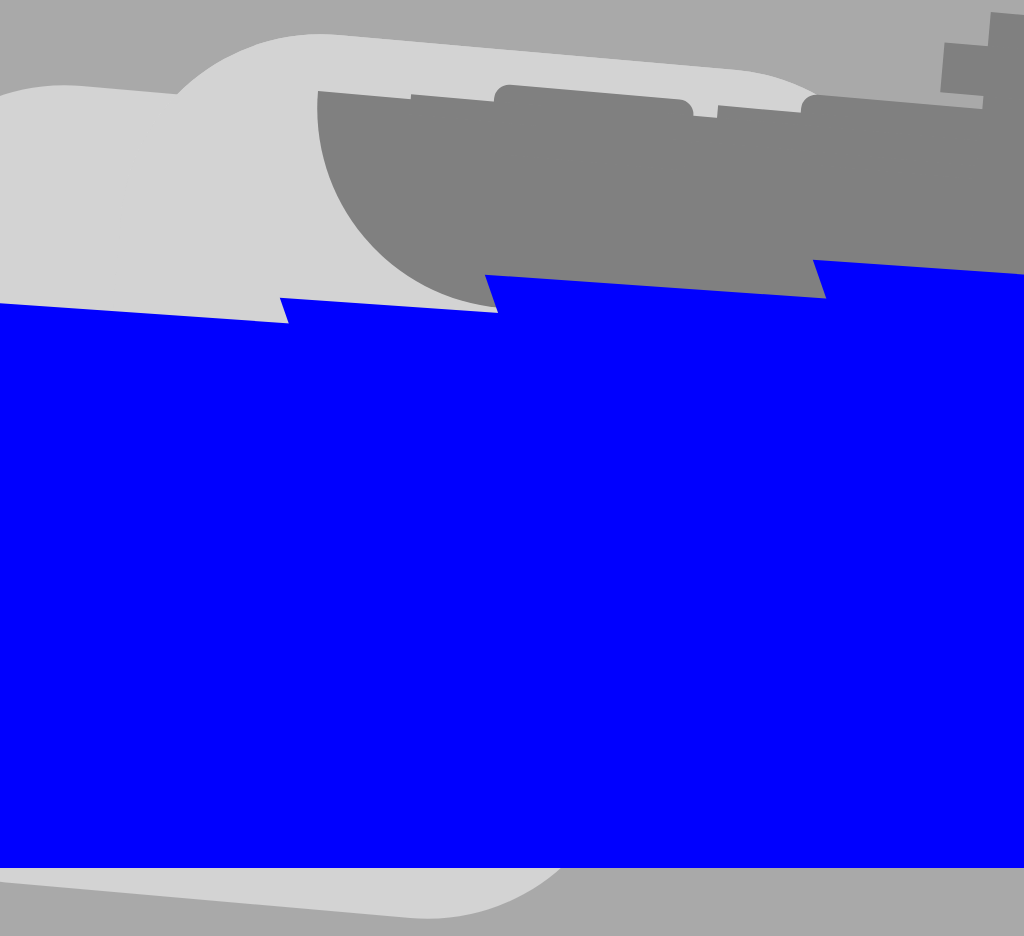

Give the HTML and CSS whose rendering is this image.

<html>
    <head>
        <link rel="icon" href="ptitlogo.ico" type="image/x-icon">
        <meta charset="utf-8">
        <title>wavez</title>
    <style>
        * {
            margin: 0;
            padding: 0;
        }
        body {
            position: absolute;
            overflow-x: hidden;
            overflow-y: hidden;
            background-color:darkgrey;
        }
        .wave1 {
        position: absolute;
        margin-left: 50vw;
        margin-top: 2vh;
        width: 0; 
        height: 0; 
        border-top: 500px solid transparent;
        border-bottom: 200px solid transparent; 
        border-right:500px solid blue; 
        rotate: 49deg;
        z-index: 2;
        }
        .wave2 {
        position: absolute;
        margin-left: 30vw;
        margin-top: 5vh;
        width: 0; 
        height: 0; 
        border-top: 500px solid transparent;
        border-bottom: 200px solid transparent; 
        border-right:500px solid blue; 
        rotate: 49deg;
        z-index: 0;
        }
        .wave3 {
        position: absolute;
        margin-top: 62vh;
        width: 100vw; 
        height: 51vh; 
        background-color: blue;
        z-index: 0;
        }
        .wave4 {
        position: absolute;
        margin-left: -5vw;
        margin-top: 5vh;
        width: 0; 
        height: 0; 
        border-top: 500px solid transparent;
        border-bottom: 200px solid transparent; 
        border-right:500px solid blue; 
        rotate: 49deg;
        z-index: 0;
        }
        .wave5 {
        position: absolute;
        margin-left: 82vw;
        width: 0; 
        height: 0; 
        border-top: 500px solid transparent;
        border-bottom: 200px solid transparent; 
        border-right:500px solid blue; 
        rotate: 49deg;
        z-index: 2;
        }
        .boat {
        position: absolute;
        margin-left: 30vw;
        margin-top: 14vw;
        width: 1200px;
        height: 200px;
        background-color: gray;
        rotate: 5deg;
        border-radius: 0px 0px 0px 200px;
        z-index: 1;
        }
        .turret {
        position: absolute;
        margin-left: 48vw;
        margin-top: 9vw;
        width: 200px;
        height: 70px;
        background-color: gray;
        border-radius: 15px;
        rotate: 5deg;
        z-index: 1;
        }
        .barrel {
        position: absolute;
        margin-left: 40vw;
        margin-top: 9.8vw;
        width: 130px;
        height: 20px;
        background-color: gray;
        rotate: 5deg;
        z-index: 1;
        }
        .turret2 {
        position: absolute;
        margin-left: 78vw;
        margin-top: 10vw;
        width: 200px;
        height: 70px;
        background-color: gray;
        border-radius: 15px;
        rotate: 5deg;
        z-index: 1;
        }
        .barrel2 {
        position: absolute;
        margin-left: 70vw;
        margin-top: 10.8vw;
        width: 130px;
        height: 20px;
        background-color: gray;
        rotate: 5deg;
        z-index: 1;
        }
        .super1 {
        position: absolute;
        margin-left: 65vw;
        margin-top: 14.1vw;
        width: 700px;
        height: 25px;
        background-color: gray;
        rotate: 5deg;
        z-index: 1;
        }
        .super2 {
        position: absolute;
        margin-left: 95vw;
        margin-top: 2vw;
        width: 200px;
        height: 400px;
        background-color: gray;
        rotate: 5deg;
        z-index: 1;
        }
        .super3 {
        position: absolute;
        margin-left: 92vw;
        margin-top: 5vw;
        width: 200px;
        height: 50px;
        background-color: gray;
        rotate: 5deg;
        z-index: 1;
        }
        .cloud1 {
        position: absolute;
        margin-left: -15vw;
        margin-top: 10vw;
        width: 800px;
        height: 800px;
        background-color: lightgray;
        border-radius: 200px;
        rotate: 5deg;
        z-index: -1;
        }
        .cloud2 {
        position: absolute;
        margin-left: 10vw;
        margin-top: 5vw;
        width: 800px;
        height: 800px;
        background-color: lightgray;
        border-radius: 200px;
        rotate: 5deg;
        z-index: -1;
        }
        .cloud3 {
        position: absolute;
        margin-left: 10vw;
        margin-top: 5vw;
        width: 800px;
        height: 800px;
        background-color: lightgray;
        border-radius: 200px;
        rotate: 5deg;
        z-index: -1;
        }
    </style>
</head>
<body>
    <div class="wave1"></div>
    <div class="wave2"></div>
    <div class="wave3"></div>
    <div class="wave4"></div>
    <div class="wave5"></div>
    <div class="boat"></div>
    <div class="turret"></div>
    <div class="barrel"></div>
    <div class="turret2"></div>
    <div class="barrel2"></div>
    <div class="super1"></div>
    <div class="super2"></div>
    <div class="super3"></div>
    <div class="cloud1"></div>
    <div class="cloud2"></div>
    <div class="cloud3"></div>
</body>
</html>
